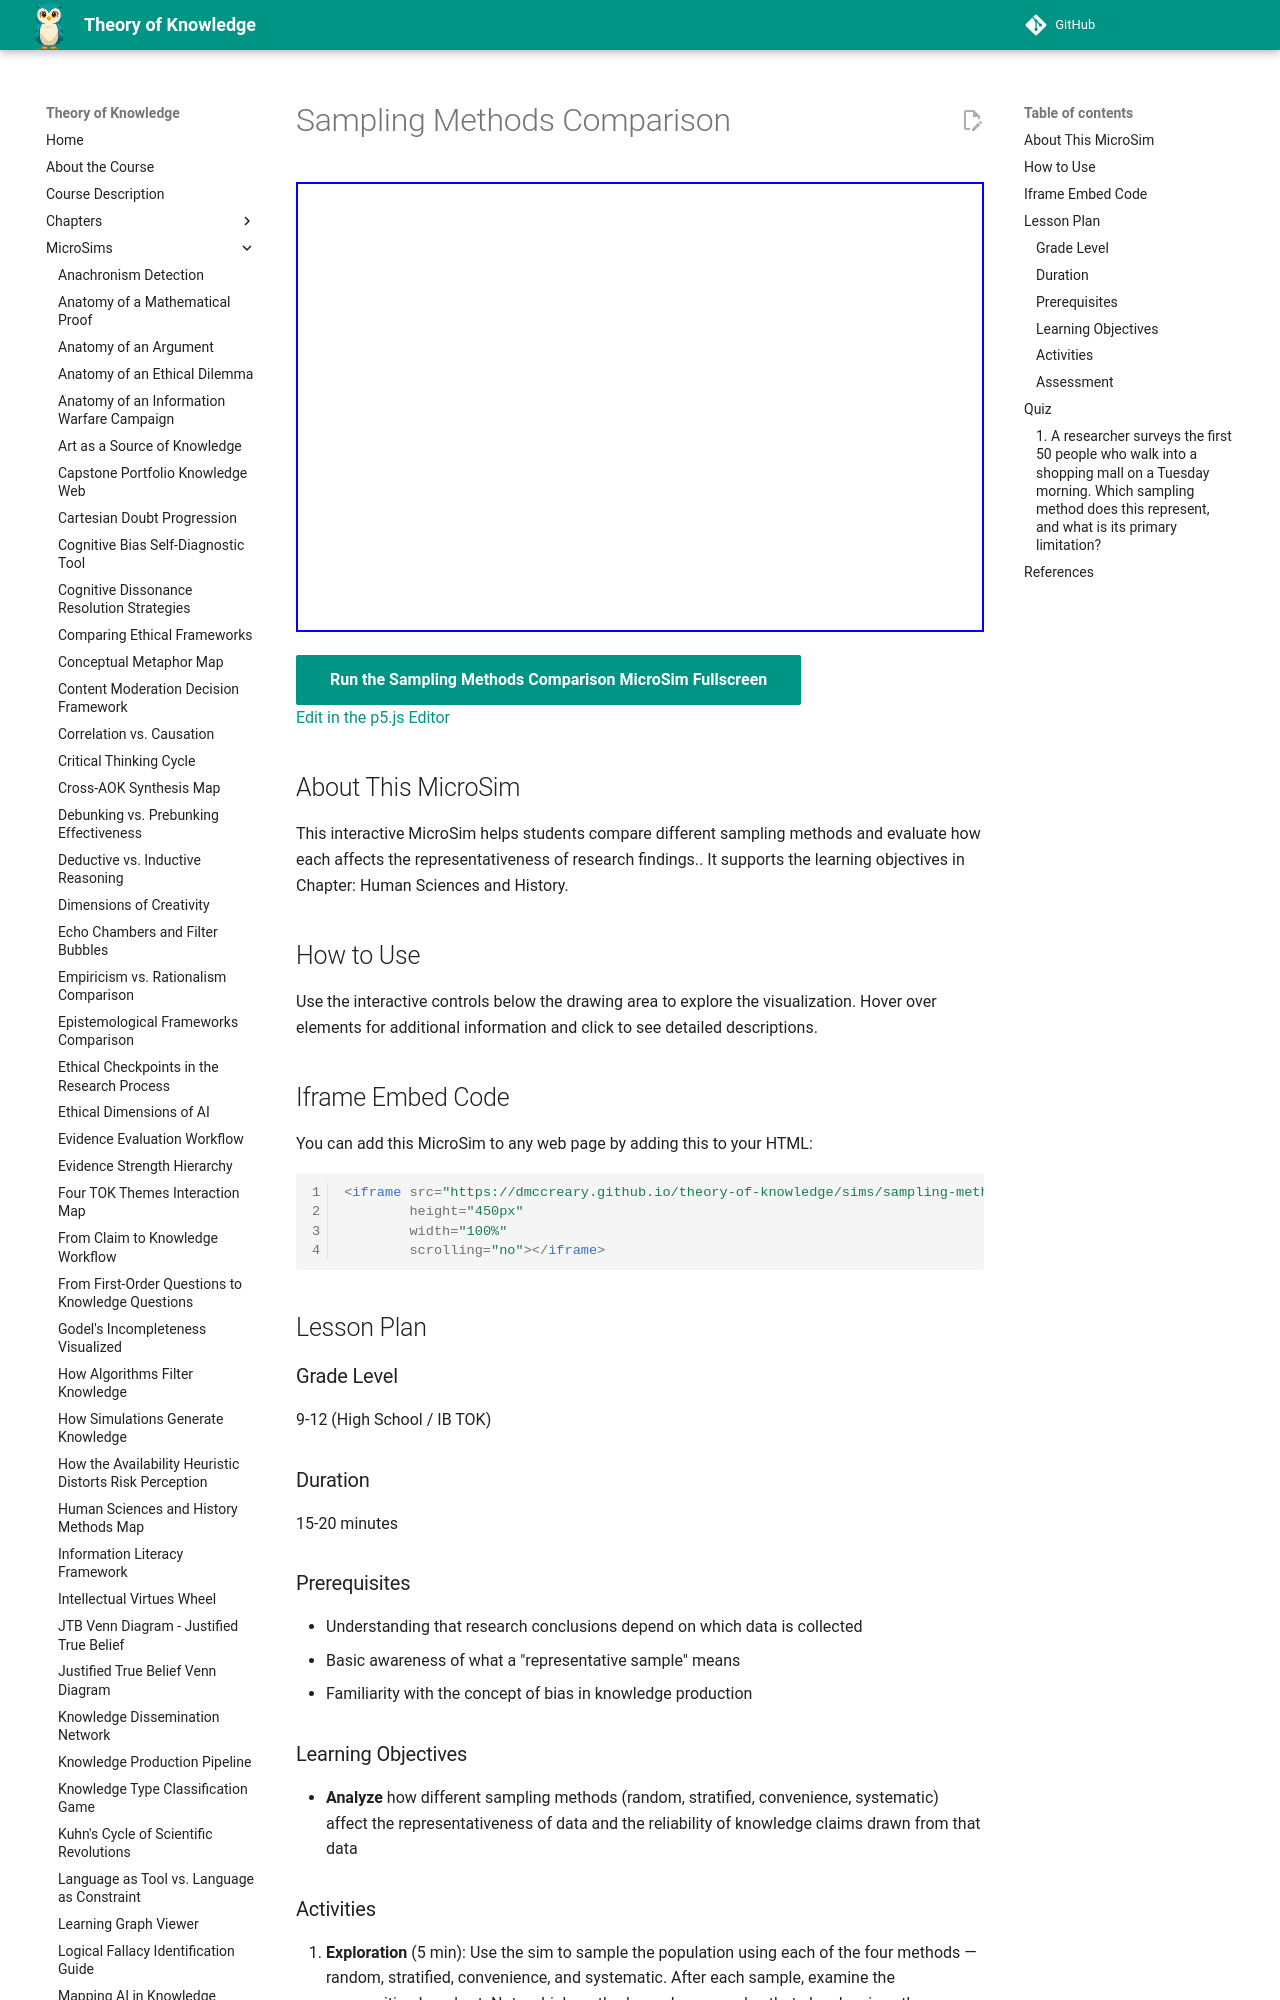

repository: dmccreary/theory-of-knowledge · page: sims/sampling-methods/index.html · generator: mkdocs

---
title: Sampling Methods Comparison
description: Interactive p5.js MicroSim for sampling methods comparison.
image: /sims/sampling-methods/sampling-methods.png
og:image: /sims/sampling-methods/sampling-methods.png
twitter:image: /sims/sampling-methods/sampling-methods.png
social:
   cards: false
quality_score: 0
---

# Sampling Methods Comparison

<iframe src="main.html" height="450px" width="100%" scrolling="no"></iframe>

[Run the Sampling Methods Comparison MicroSim Fullscreen](./main.html){ .md-button .md-button--primary }
<br/>
[Edit in the p5.js Editor](https://editor.p5js.org/)

## About This MicroSim

This interactive MicroSim helps students compare different sampling methods and evaluate how each affects the representativeness of research findings.. It supports the learning objectives in Chapter: Human Sciences and History.

## How to Use

Use the interactive controls below the drawing area to explore the visualization. Hover over elements for additional information and click to see detailed descriptions.

## Iframe Embed Code

You can add this MicroSim to any web page by adding this to your HTML:

```html
<iframe src="https://dmccreary.github.io/theory-of-knowledge/sims/sampling-methods/main.html"
        height="450px"
        width="100%"
        scrolling="no"></iframe>
```

## Lesson Plan

### Grade Level
9-12 (High School / IB TOK)

### Duration
15-20 minutes

### Prerequisites
- Understanding that research conclusions depend on which data is collected
- Basic awareness of what a "representative sample" means
- Familiarity with the concept of bias in knowledge production

### Learning Objectives
- **Analyze** how different sampling methods (random, stratified, convenience, systematic) affect the representativeness of data and the reliability of knowledge claims drawn from that data
